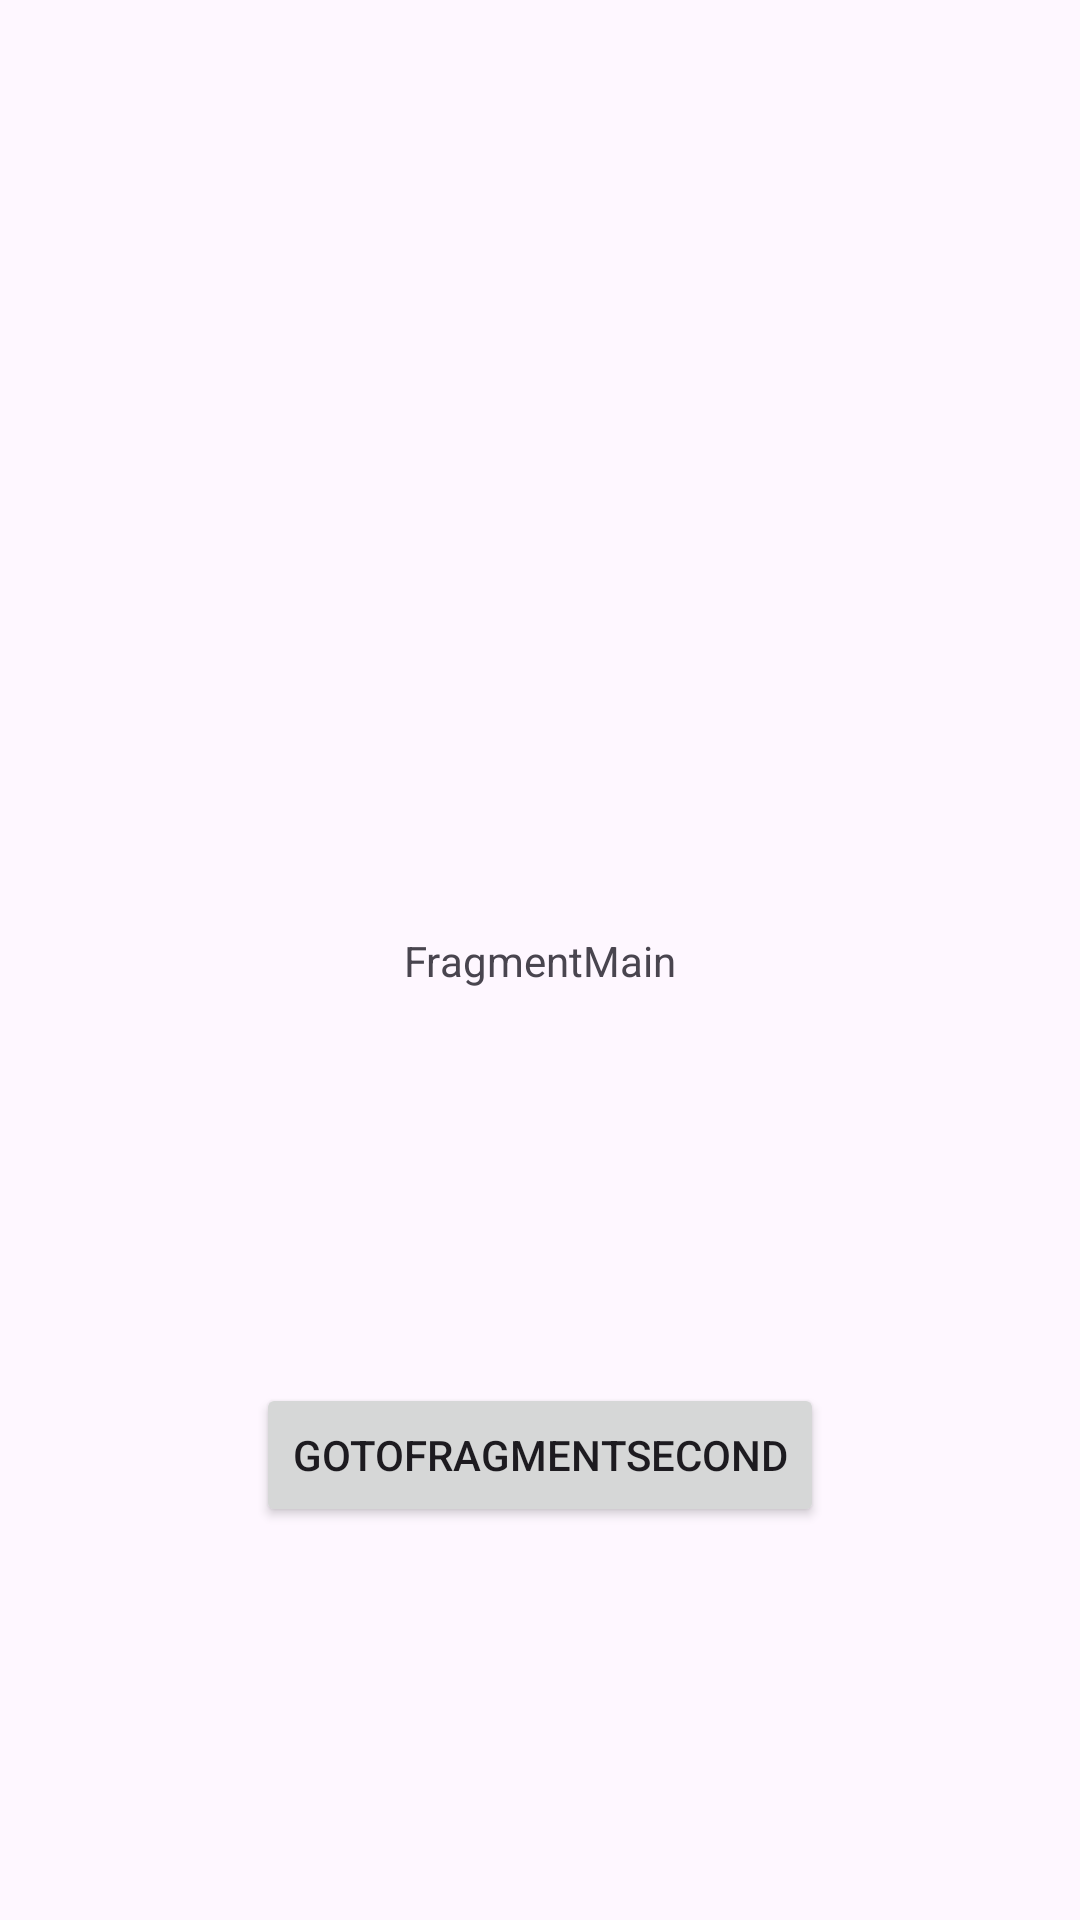

Android layout source for this screen:
<!-- AndroidManifest.xml: application theme Theme.AppKTXdz -->
<!-- res/layout/fragment_main.xml -->
<?xml version="1.0" encoding="utf-8"?>
<androidx.constraintlayout.widget.ConstraintLayout xmlns:android="http://schemas.android.com/apk/res/android"
    xmlns:app="http://schemas.android.com/apk/res-auto"
    xmlns:tools="http://schemas.android.com/tools"
    android:layout_width="match_parent"
    android:layout_height="match_parent">

    <TextView
        android:id="@+id/tvFragmentMain"
        android:layout_width="wrap_content"
        android:layout_height="wrap_content"
        android:text="FragmentMain"
        app:layout_constraintBottom_toBottomOf="parent"
        app:layout_constraintEnd_toEndOf="parent"
        app:layout_constraintStart_toStartOf="parent"
        app:layout_constraintTop_toTopOf="parent" />

    <Button
        android:id="@+id/btnGoToSecondFragment"
        android:layout_width="wrap_content"
        android:layout_height="wrap_content"
        android:text="goToFragmentSecond"
        app:layout_constraintBottom_toBottomOf="parent"
        app:layout_constraintEnd_toEndOf="parent"
        app:layout_constraintStart_toStartOf="parent"
        app:layout_constraintTop_toBottomOf="@+id/tvFragmentMain" />
</androidx.constraintlayout.widget.ConstraintLayout>
<!-- resources referenced by this layout -->
<resources>
  <style name="Theme.AppKTXdz" parent="Base.Theme.AppKTXdz" />
  <style name="Base.Theme.AppKTXdz" parent="Theme.Material3.DayNight.NoActionBar">
          
          
      </style>
</resources>
